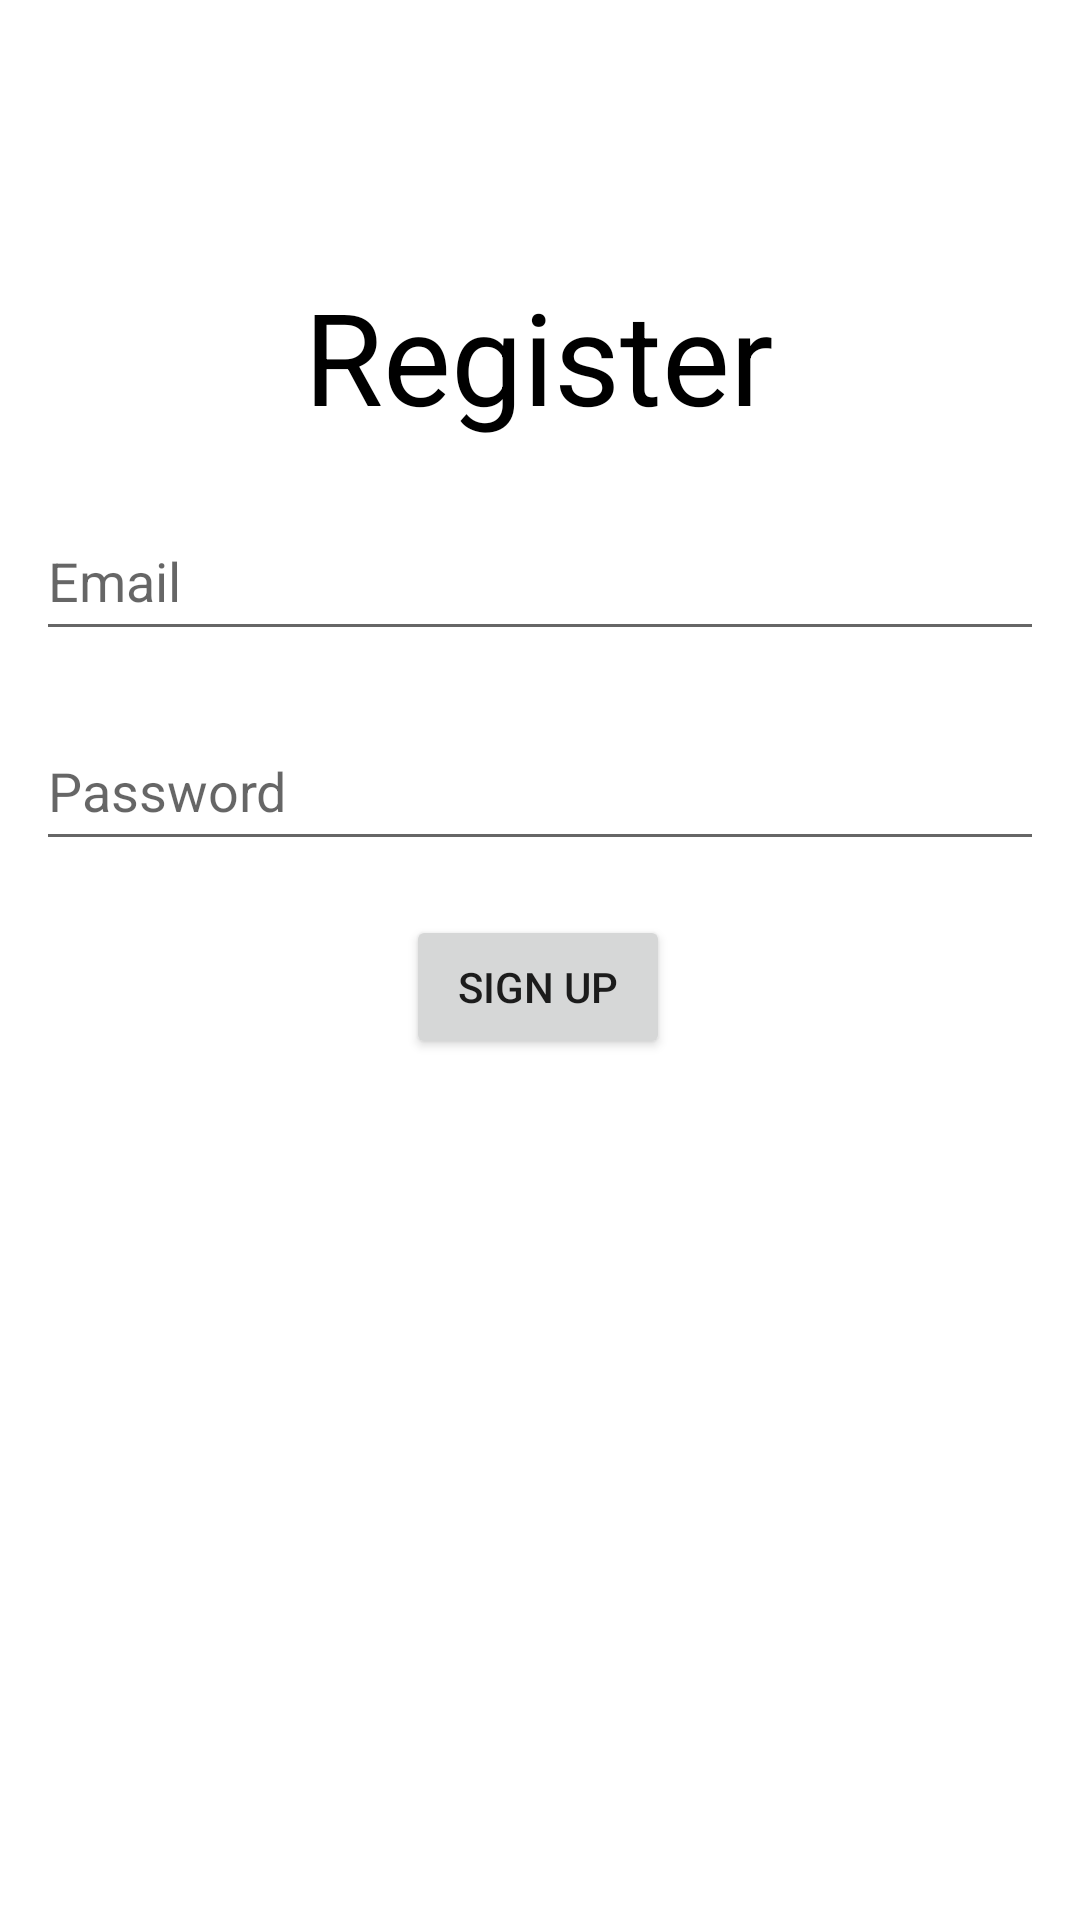

Reconstruct the res/layout file that produces this screen, plus the resources it refers to.
<!-- AndroidManifest.xml: application theme Theme.Caffaine -->
<!-- res/layout/signup_firebase.xml -->
<?xml version="1.0" encoding="utf-8"?>
<androidx.constraintlayout.widget.ConstraintLayout xmlns:android="http://schemas.android.com/apk/res/android"
    xmlns:app="http://schemas.android.com/apk/res-auto"
    xmlns:tools="http://schemas.android.com/tools"
    android:layout_width="match_parent"
    android:layout_height="match_parent"
    tools:context=".signUpFire">

    <EditText
        android:id="@+id/email_reg_fire"
        android:layout_width="match_parent"
        android:layout_height="50dp"
        android:layout_marginHorizontal="12dp"
        android:layout_marginVertical="20dp"
        android:ems="10"
        android:hint="Email"
        android:inputType="textWebEmailAddress"
        app:layout_constraintTop_toBottomOf="@+id/textView6"
        tools:layout_editor_absoluteX="12dp" />

    <EditText
        android:id="@+id/password_reg_fire"
        android:layout_width="match_parent"
        android:layout_height="50dp"
        android:layout_marginHorizontal="12dp"
        android:layout_marginVertical="20dp"
        android:ems="10"
        android:hint="Password"
        android:inputType="textPassword"
        app:layout_constraintEnd_toEndOf="@+id/email_reg_fire"
        app:layout_constraintStart_toStartOf="@+id/email_reg_fire"
        app:layout_constraintTop_toBottomOf="@+id/email_reg_fire" />

    <Button
        android:id="@+id/sign_up_button_fire"
        android:layout_width="wrap_content"
        android:layout_height="wrap_content"
        android:layout_marginTop="18dp"
        android:text="Sign Up"
        app:layout_constraintBottom_toBottomOf="parent"
        app:layout_constraintEnd_toEndOf="parent"
        app:layout_constraintHorizontal_bias="0.498"
        app:layout_constraintStart_toStartOf="parent"
        app:layout_constraintTop_toBottomOf="@+id/password_reg_fire"
        app:layout_constraintVertical_bias="0.0" />

    <TextView
        android:id="@+id/textView6"
        android:layout_width="190dp"
        android:layout_height="57dp"
        android:layout_marginTop="12dp"
        android:autoSizeTextType="uniform"
        android:text="Register"
        android:textAlignment="center"
        android:textColor="#000000"
        app:layout_constraintEnd_toEndOf="parent"
        app:layout_constraintHorizontal_bias="0.497"
        app:layout_constraintStart_toStartOf="parent"
        app:layout_constraintTop_toBottomOf="@+id/b_button" />

    <ImageButton
        android:id="@+id/b_button"
        android:layout_width="50dp"
        android:layout_height="50dp"
        android:layout_marginTop="28dp"
        android:background="#00FFFFFF"
        android:contentDescription="ss"
        app:layout_constraintEnd_toEndOf="parent"
        app:layout_constraintHorizontal_bias="0.071"
        app:layout_constraintStart_toStartOf="parent"
        app:layout_constraintTop_toTopOf="parent"
        app:srcCompat="@drawable/ic_baseline_arrow_back_ios_24" />
</androidx.constraintlayout.widget.ConstraintLayout>
<!-- resources referenced by this layout -->
<resources>
  <style name="Theme.Caffaine" parent="Theme.MaterialComponents.DayNight.NoActionBar">
          
          <item name="colorPrimary">@color/black</item>
          <item name="colorPrimaryVariant">@color/purple_700</item>
          <item name="colorOnPrimary">@color/white</item>
          
          <item name="colorSecondary">@color/teal_200</item>
          <item name="colorSecondaryVariant">@color/teal_700</item>
          <item name="colorOnSecondary">@color/black</item>
          
          <item name="android:statusBarColor">?attr/colorPrimaryVariant</item>
          
      </style>
  <!-- not gathered from this repository: default colours our renderer supplied (Android Studio template values) -->
  <color name="purple_700">#FF3700B3</color>
  <color name="teal_200">#FF03DAC5</color>
  <color name="teal_700">#FF018786</color>
  <color name="black">#FF000000</color>
  <color name="white">#FFFFFFFF</color>
</resources>
